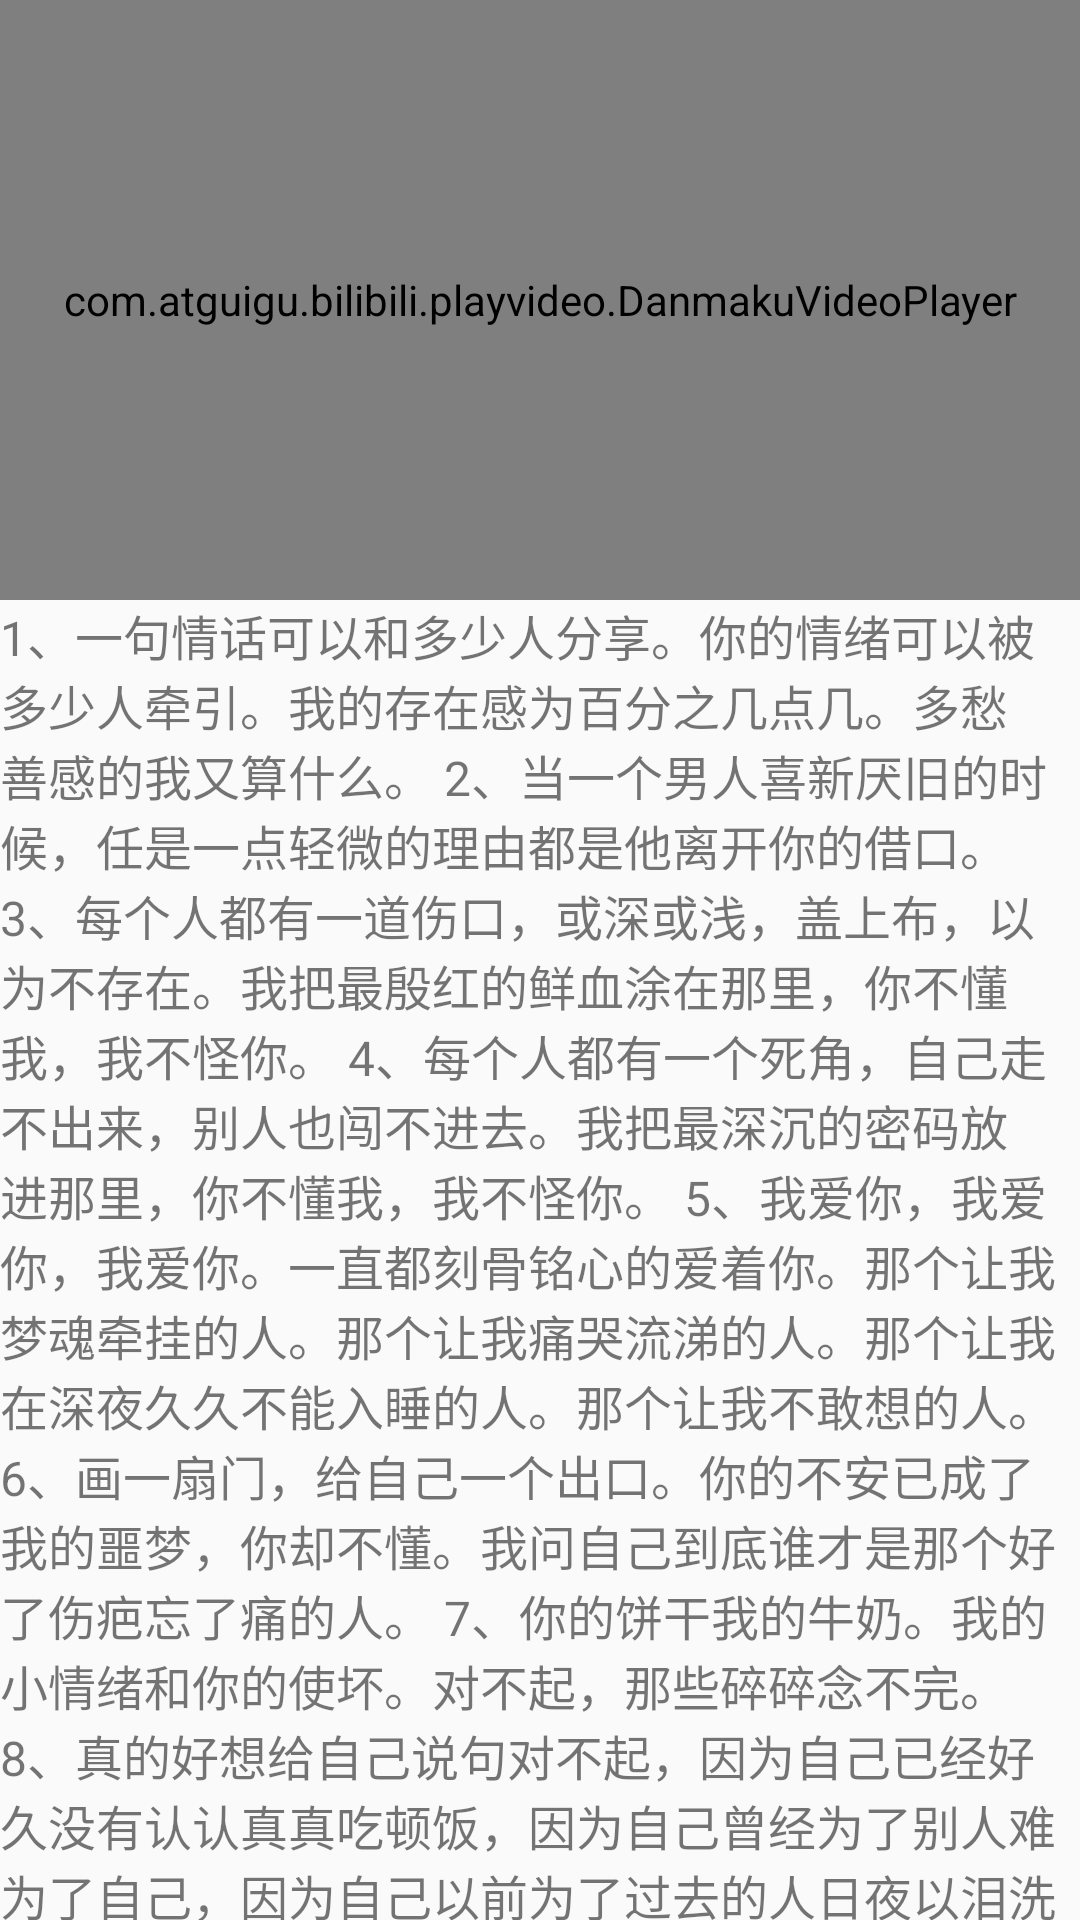

Write the Android layout XML for this screen, with the resource values it uses.
<!-- AndroidManifest.xml: application theme AppTheme -->
<!-- res/layout/activity_danmku_video.xml -->
<?xml version="1.0" encoding="utf-8"?>
<RelativeLayout xmlns:android="http://schemas.android.com/apk/res/android"
    android:id="@+id/activity_detail_player"
    android:layout_width="match_parent"
    android:layout_height="match_parent">

    <android.support.v4.widget.NestedScrollView
        android:id="@+id/post_detail_nested_scroll"
        android:layout_width="match_parent"
        android:layout_height="wrap_content"
        android:fillViewport="true">

        <LinearLayout
            android:layout_width="match_parent"
            android:layout_height="wrap_content"
            android:orientation="vertical">

            <View
                android:layout_width="match_parent"
                android:layout_height="@dimen/post_media_height" />

            <TextView
                android:layout_width="match_parent"
                android:layout_height="wrap_content"
                android:text="@string/detail_text"
                android:textSize="16sp" />

        </LinearLayout>

    </android.support.v4.widget.NestedScrollView>

    <com.atguigu.bilibili.playvideo.DanmakuVideoPlayer
        android:id="@+id/danmaku_player"
        android:layout_width="match_parent"
        android:layout_height="@dimen/post_media_height" />

</RelativeLayout>
<!-- resources referenced by this layout -->
<resources>
  <dimen name="post_media_height">200dp</dimen>
  <string name="detail_text">1、一句情话可以和多少人分享。你的情绪可以被多少人牵引。我的存在感为百分之几点几。多愁善感的我又算什么。
  
  　　2、当一个男人喜新厌旧的时候，任是一点轻微的理由都是他离开你的借口。
  
  　　3、每个人都有一道伤口，或深或浅，盖上布，以为不存在。我把最殷红的鲜血涂在那里，你不懂我，我不怪你。
  
  　　4、每个人都有一个死角，自己走不出来，别人也闯不进去。我把最深沉的密码放进那里，你不懂我，我不怪你。
  
  　　5、我爱你，我爱你，我爱你。一直都刻骨铭心的爱着你。那个让我梦魂牵挂的人。那个让我痛哭流涕的人。那个让我在深夜久久不能入睡的人。那个让我不敢想的人。
  
  　　6、画一扇门，给自己一个出口。你的不安已成了我的噩梦，你却不懂。我问自己到底谁才是那个好了伤疤忘了痛的人。
  
  　　7、你的饼干我的牛奶。我的小情绪和你的使坏。对不起，那些碎碎念不完。
  
  　　8、真的好想给自己说句对不起，因为自己已经好久没有认认真真吃顿饭，因为自己曾经为了别人难为了自己，因为自己以前为了过去的人日夜以泪洗面，好像是累了，好像是烦了，好像是该知足了，身边有最疼爱我的父母，最了解我最关心我的知己，也足够了。
  
  　　9、俗话说，能回忆从前，说明你在成长回忆从前你笑了，说明你长大了回忆从前你哭了，说明你成熟了回忆从前你漠然了，说明你世故了回忆从前你感慨了，说明你无奈了回忆从前你淡定了，说明你开始老了。
  
  　　10、当他冷漠的眼神看向你的时候，才知道，那段虚空的甜蜜是以爱的名义的背叛而已。他，不是真的爱你。
  
  　　11、我们都接受、一定是彼此不够成熟、所以才有分手的借口。亲爱的，我接受了你的理由，接受了我们还不够成熟。希望你的下一个她和你，都足够成熟。
  
  　　12、这个世界上所有的人都在逃，不过是逃的方式不一样。有的人是在虚伪的逃避，以为自己能够忘记过去。从一个懂得掩藏忧伤的人的身边逃到带着血腥与落寞的人的身边。从一个熟悉的地方逃到陌生地方，等待着下一次的逃亡，怯懦、敏感。
  
  　　13、爱情已经过了甜蜜期，无穷无尽的说也是无益，爱不爱我已经没关系，一点小伤而已，你可以很放心，我不会为了留你，我有你拿也拿不走的旧回忆，我可以一个人安静的忘记你，我恨你最后那一句，我爱你。
  
  　　14、是有多久我都忘了自己的存在了，何时我变得这么安静了，从前的小性子都不见了，平淡无奇的生活曾经是我最希望拥有的，可是现如今的平静让我有些不知所措了。
  
  　　15、忽然间发现自己，已深深爱上你，真的很简单，爱得地暗天黑都已无所谓，是是非非无法决择，没有后悔为爱日夜去跟随，那个疯狂的人是我。
  
  　　16、不想懂了，你没有给我我想要的安全感，你给不了，我要的依赖，你什么都不懂，我什么都看不见，我们什么都不明白，或许距离就是一种伤害，感觉我的世界还是一片空白，不想以后两个人会很辛苦，不想以后两个人会很尴尬，不想以后我们之间的感情会变得很无奈。
  
  　　17、我不善于和别人交谈、我自己学会了自言自语。我讨厌别人的同情与怜悯、却狠渴望理解和安慰。有些时候、有些事情。明明知道是错误的、不会有结果的。还是继续做下去、哪怕会伤心、会难过。当一个人义无返顾的时候。也是最美的时候、因为她敢爱敢恨。这种美、太凄凉。
  
  　　18、人性，就是这么矛盾，你不能没有他，你又可以没有他，你没有他会活不下去，真没了他，你还是活得下去，他不能没有你，他又可以没有你，他没有你会活不下去，真没了，你他还是活的下去。
  
  　　19、我只是一个想要有人疼爱，自己爱的东西被抢走会难过会嫉妒的普通女孩而已，难道这样也做错了吗？
  
  　　20、曾经是那么美的梦，为何转眼消失不见，你和我，或许只是彼此人生最大的遗憾，最完美的痛，如今的你，好吗，我们没有了联络，因为害怕自己无时无刻不去想你，曾经很美。</string>
  <style name="AppTheme" parent="Theme.AppCompat.Light.NoActionBar">
          
          <item name="colorPrimary">@color/colorPrimary</item>
          <item name="colorPrimaryDark">@color/colorPrimaryDark</item>
          <item name="colorAccent">@color/colorAccent</item>
      </style>
  <color name="colorPrimary">#3F51B5</color>
  <color name="colorPrimaryDark">#303F9F</color>
  <color name="colorAccent">#FF4081</color>
</resources>
